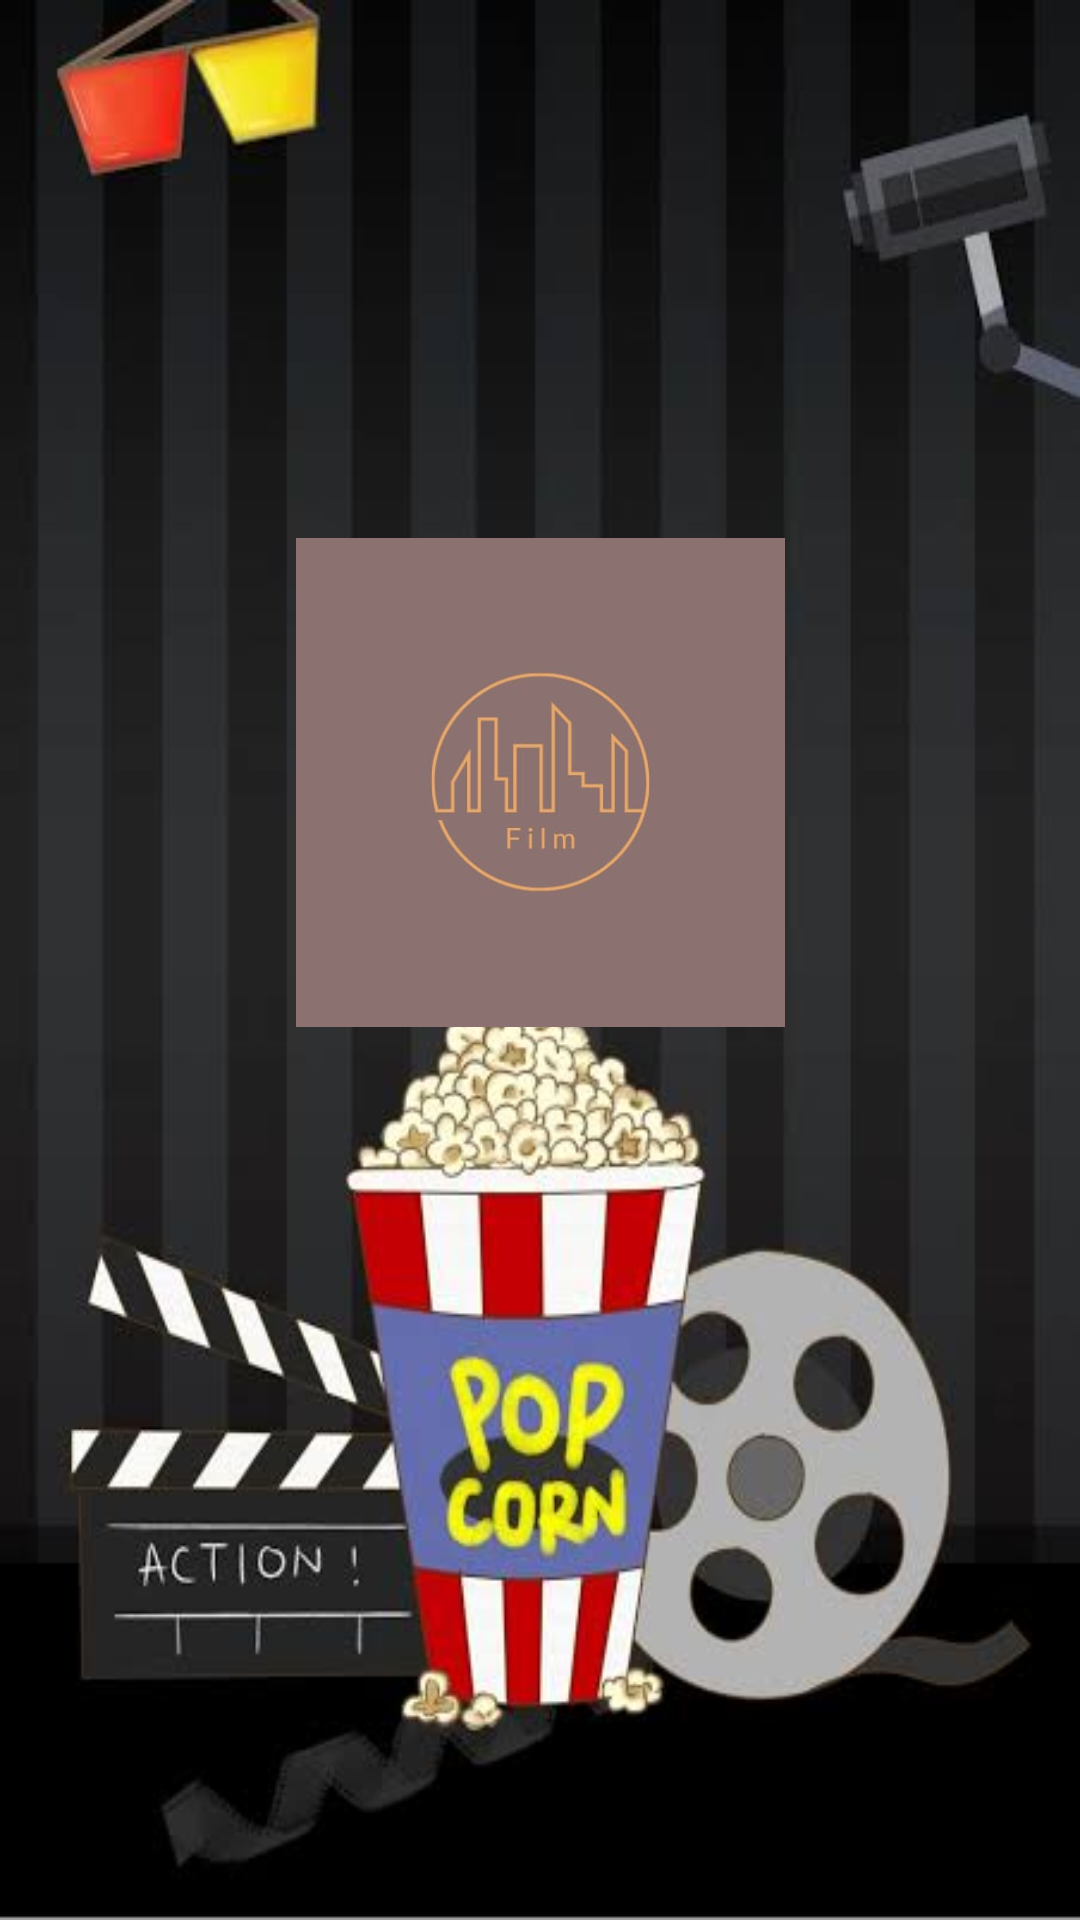

Android layout source for this screen:
<!-- AndroidManifest.xml: application theme Theme.BioskopApp -->
<!-- res/layout/activity_splash.xml -->
<?xml version="1.0" encoding="utf-8"?>
<androidx.constraintlayout.widget.ConstraintLayout xmlns:android="http://schemas.android.com/apk/res/android"
    xmlns:app="http://schemas.android.com/apk/res-auto"
    xmlns:tools="http://schemas.android.com/tools"
    android:layout_width="match_parent"
    android:layout_height="match_parent"
    android:background="@drawable/latar"
    tools:context=".SplashActivity">
    <ImageView
        android:id="@+id/imageView"
        android:layout_width="163dp"
        android:layout_height="164dp"
        android:src="@drawable/logo_film"
        app:layout_constraintBottom_toBottomOf="parent"
        app:layout_constraintEnd_toEndOf="parent"
        app:layout_constraintStart_toStartOf="parent"
        app:layout_constraintTop_toTopOf="parent"
        app:layout_constraintVertical_bias="0.375" />

    <ProgressBar
        android:id="@+id/progressBar"
        android:layout_width="200dp"
        android:layout_height="wrap_content"
        android:indeterminate="true"
        app:layout_constraintBottom_toBottomOf="parent"
        app:layout_constraintEnd_toEndOf="parent"
        app:layout_constraintHorizontal_bias="0.497"
        app:layout_constraintStart_toStartOf="parent"
        app:layout_constraintTop_toTopOf="parent"
        app:layout_constraintVertical_bias="0.638" />
</androidx.constraintlayout.widget.ConstraintLayout>
<!-- resources referenced by this layout -->
<resources>
  <!-- drawable latar: jpeg bitmap (drawable-v24, 24809 bytes) -->
  <!-- drawable logo_film: jpeg bitmap (drawable-v24, 9097 bytes) -->
  <style name="Theme.BioskopApp" parent="Theme.MaterialComponents.DayNight.DarkActionBar">
          
          <item name="colorPrimary">@color/purple_500</item>
          <item name="colorPrimaryVariant">@color/purple_700</item>
          <item name="colorOnPrimary">@color/white</item>
          
          <item name="colorSecondary">@color/teal_200</item>
          <item name="colorSecondaryVariant">@color/teal_700</item>
          <item name="colorOnSecondary">@color/black</item>
          
          <item name="android:statusBarColor" tools:targetApi="l">?attr/colorPrimaryVariant</item>
          
      </style>
  <color name="purple_500">#FF6200EE</color>
  <color name="purple_700">#FF3700B3</color>
  <color name="white">#FFFFFFFF</color>
  <color name="teal_200">#FF03DAC5</color>
  <color name="teal_700">#FF018786</color>
  <color name="black">#FF000000</color>
</resources>
